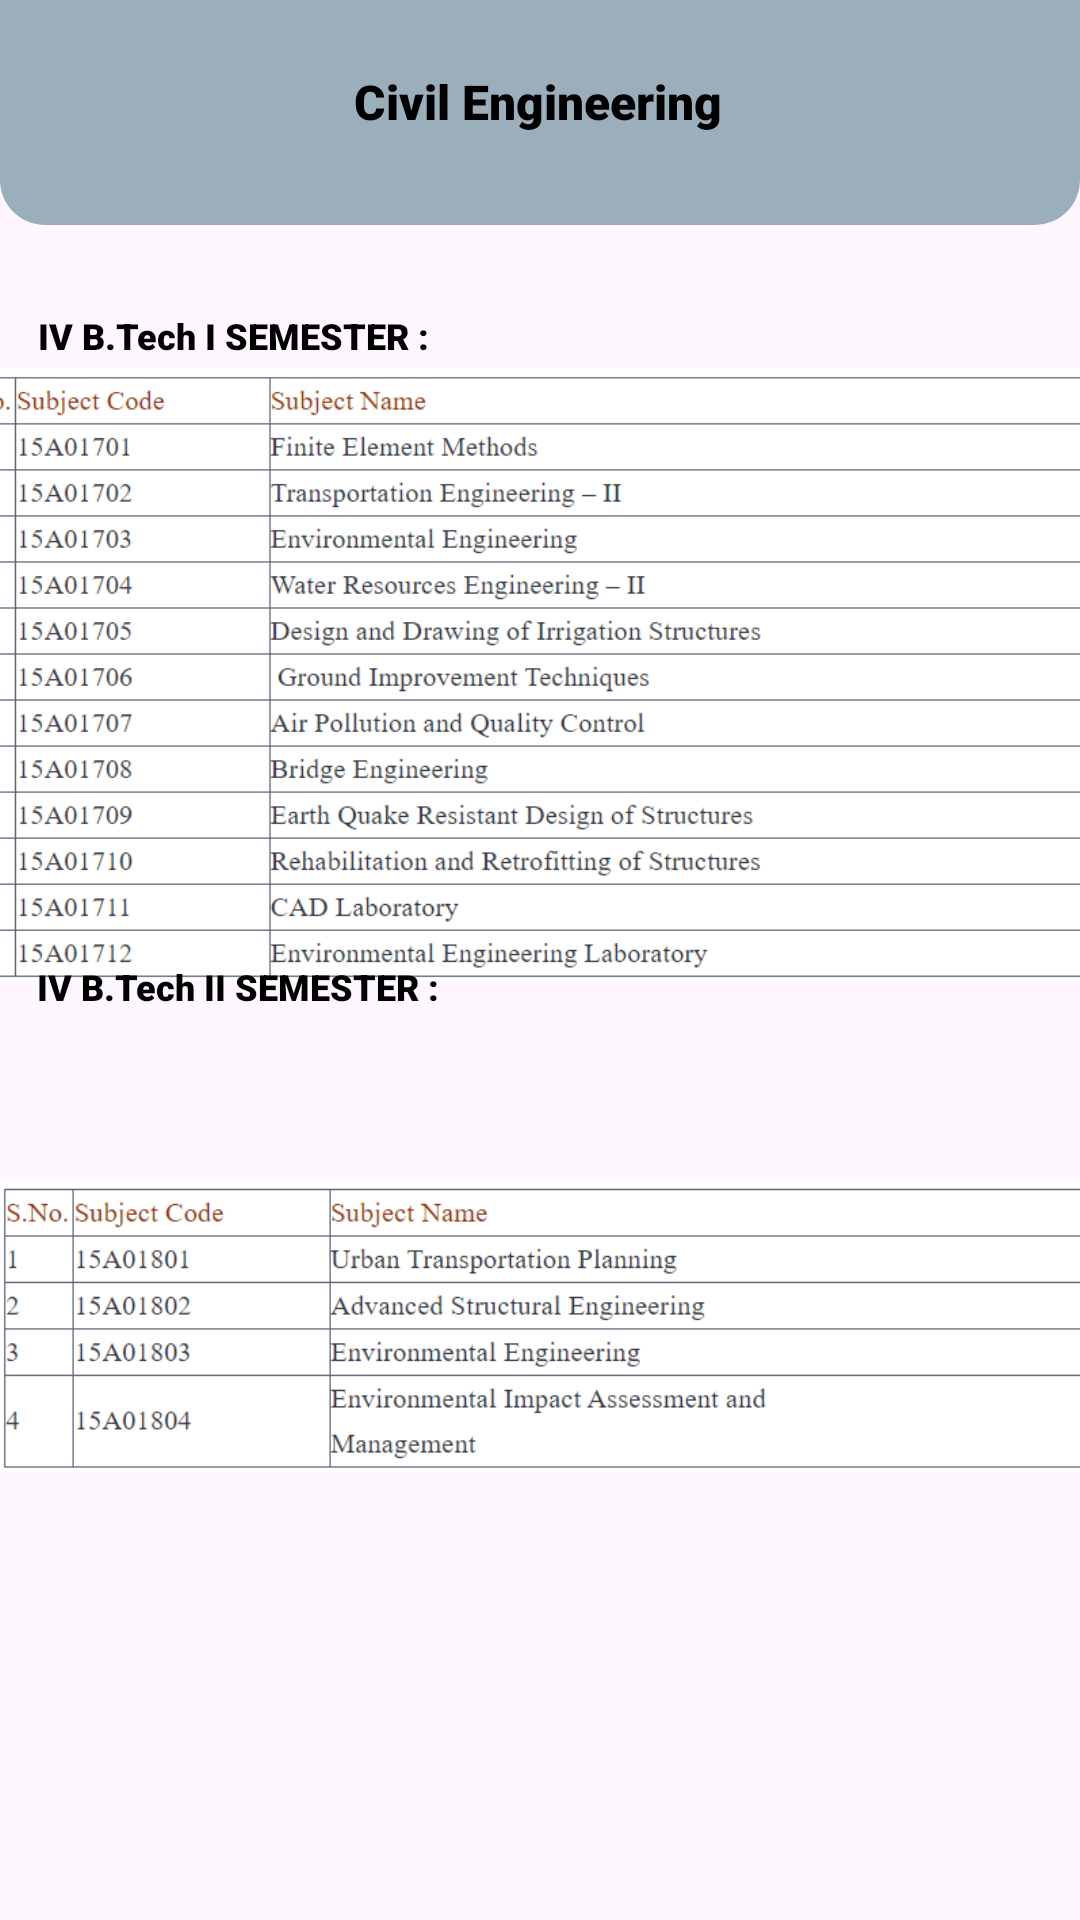

This screen was rendered from an Android layout file. Write that file and the resources it references.
<!-- AndroidManifest.xml: application theme Theme.GPCETCollege -->
<!-- res/layout/activity_civil4.xml -->
<?xml version="1.0" encoding="utf-8"?>
<androidx.constraintlayout.widget.ConstraintLayout xmlns:android="http://schemas.android.com/apk/res/android"
    xmlns:app="http://schemas.android.com/apk/res-auto"
    xmlns:tools="http://schemas.android.com/tools"
    android:id="@+id/main"
    android:layout_width="match_parent"
    android:layout_height="match_parent"
    tools:context=".cse_IV">
    <View
        android:id="@+id/top_view"
        android:layout_width="match_parent"
        android:layout_height="75dp"
        android:background="@drawable/bg_view"
        tools:ignore="MissingConstraints" />
    <TextView
        android:id="@+id/textView3"
        android:layout_width="wrap_content"
        android:layout_height="wrap_content"
        android:text="Civil Engineering"
        android:textSize="16dp"
        android:fontFamily="sans-serif-black"
        android:textColor="@color/black"
        app:layout_constraintBottom_toBottomOf="parent"
        app:layout_constraintEnd_toEndOf="@+id/top_view"
        app:layout_constraintHorizontal_bias="0.497"
        app:layout_constraintStart_toStartOf="@+id/top_view"
        app:layout_constraintTop_toTopOf="@+id/top_view"
        app:layout_constraintVertical_bias="0.037" />

    <TextView
        android:id="@+id/textView4"
        android:layout_width="wrap_content"
        android:layout_height="wrap_content"
        android:fontFamily="sans-serif-black"
        android:text="IV B.Tech I SEMESTER :"
        android:textColor="@color/black"
        android:textSize="12dp"
        app:layout_constraintBottom_toBottomOf="parent"
        app:layout_constraintEnd_toEndOf="parent"
        app:layout_constraintHorizontal_bias="0.055"
        app:layout_constraintStart_toStartOf="parent"
        app:layout_constraintTop_toTopOf="parent"
        app:layout_constraintVertical_bias="0.166" />

    <ImageView
        android:id="@+id/imageView16"
        android:layout_width="441dp"
        android:layout_height="204dp"
        app:layout_constraintBottom_toBottomOf="parent"
        app:layout_constraintEnd_toEndOf="parent"
        app:layout_constraintStart_toStartOf="parent"
        app:layout_constraintTop_toTopOf="parent"
        app:layout_constraintVertical_bias="0.282"
        app:srcCompat="@drawable/civil_4_1"
        tools:ignore="MissingConstraints" />

    <TextView
        android:id="@+id/textView5"
        android:layout_width="wrap_content"
        android:layout_height="wrap_content"
        android:fontFamily="sans-serif-black"
        android:text="IV B.Tech II SEMESTER :"
        android:textColor="@color/black"
        android:textSize="12dp"
        app:layout_constraintBottom_toBottomOf="parent"
        app:layout_constraintEnd_toEndOf="parent"
        app:layout_constraintHorizontal_bias="0.055"
        app:layout_constraintStart_toStartOf="parent"
        app:layout_constraintTop_toTopOf="parent"
        app:layout_constraintVertical_bias="0.514" />

    <ImageView
        android:id="@+id/imageView17"
        android:layout_width="401dp"
        android:layout_height="213dp"
        app:layout_constraintBottom_toBottomOf="parent"
        app:layout_constraintTop_toTopOf="@+id/top_view"
        app:layout_constraintVertical_bias="0.785"
        app:srcCompat="@drawable/civil_4_2"
        tools:ignore="MissingConstraints"
        tools:layout_editor_absoluteX="6dp" />




</androidx.constraintlayout.widget.ConstraintLayout>
<!-- resources referenced by this layout -->
<resources>
  <!-- drawable bg_view (drawable) -->
  <?xml version="1.0" encoding="utf-8"?>
  <shape xmlns:android="http://schemas.android.com/apk/res/android">
  
      <corners android:bottomRightRadius="15dp"
          android:bottomLeftRadius="15dp"/>
      <solid android:color="@color/material_dynamic_secondary70">
  
      </solid>
  </shape>
  <!-- drawable civil_4_1: png bitmap (drawable, 76132 bytes) -->
  <!-- drawable civil_4_2: png bitmap (drawable, 31425 bytes) -->
  <style name="Theme.GPCETCollege" parent="Base.Theme.GPCETCollege" />
  <style name="Base.Theme.GPCETCollege" parent="Theme.Material3.DayNight.NoActionBar">
          
          
      </style>
  <!-- not gathered from this repository: default colours our renderer supplied (Android Studio template values) -->
  <color name="black">#FF000000</color>
</resources>
